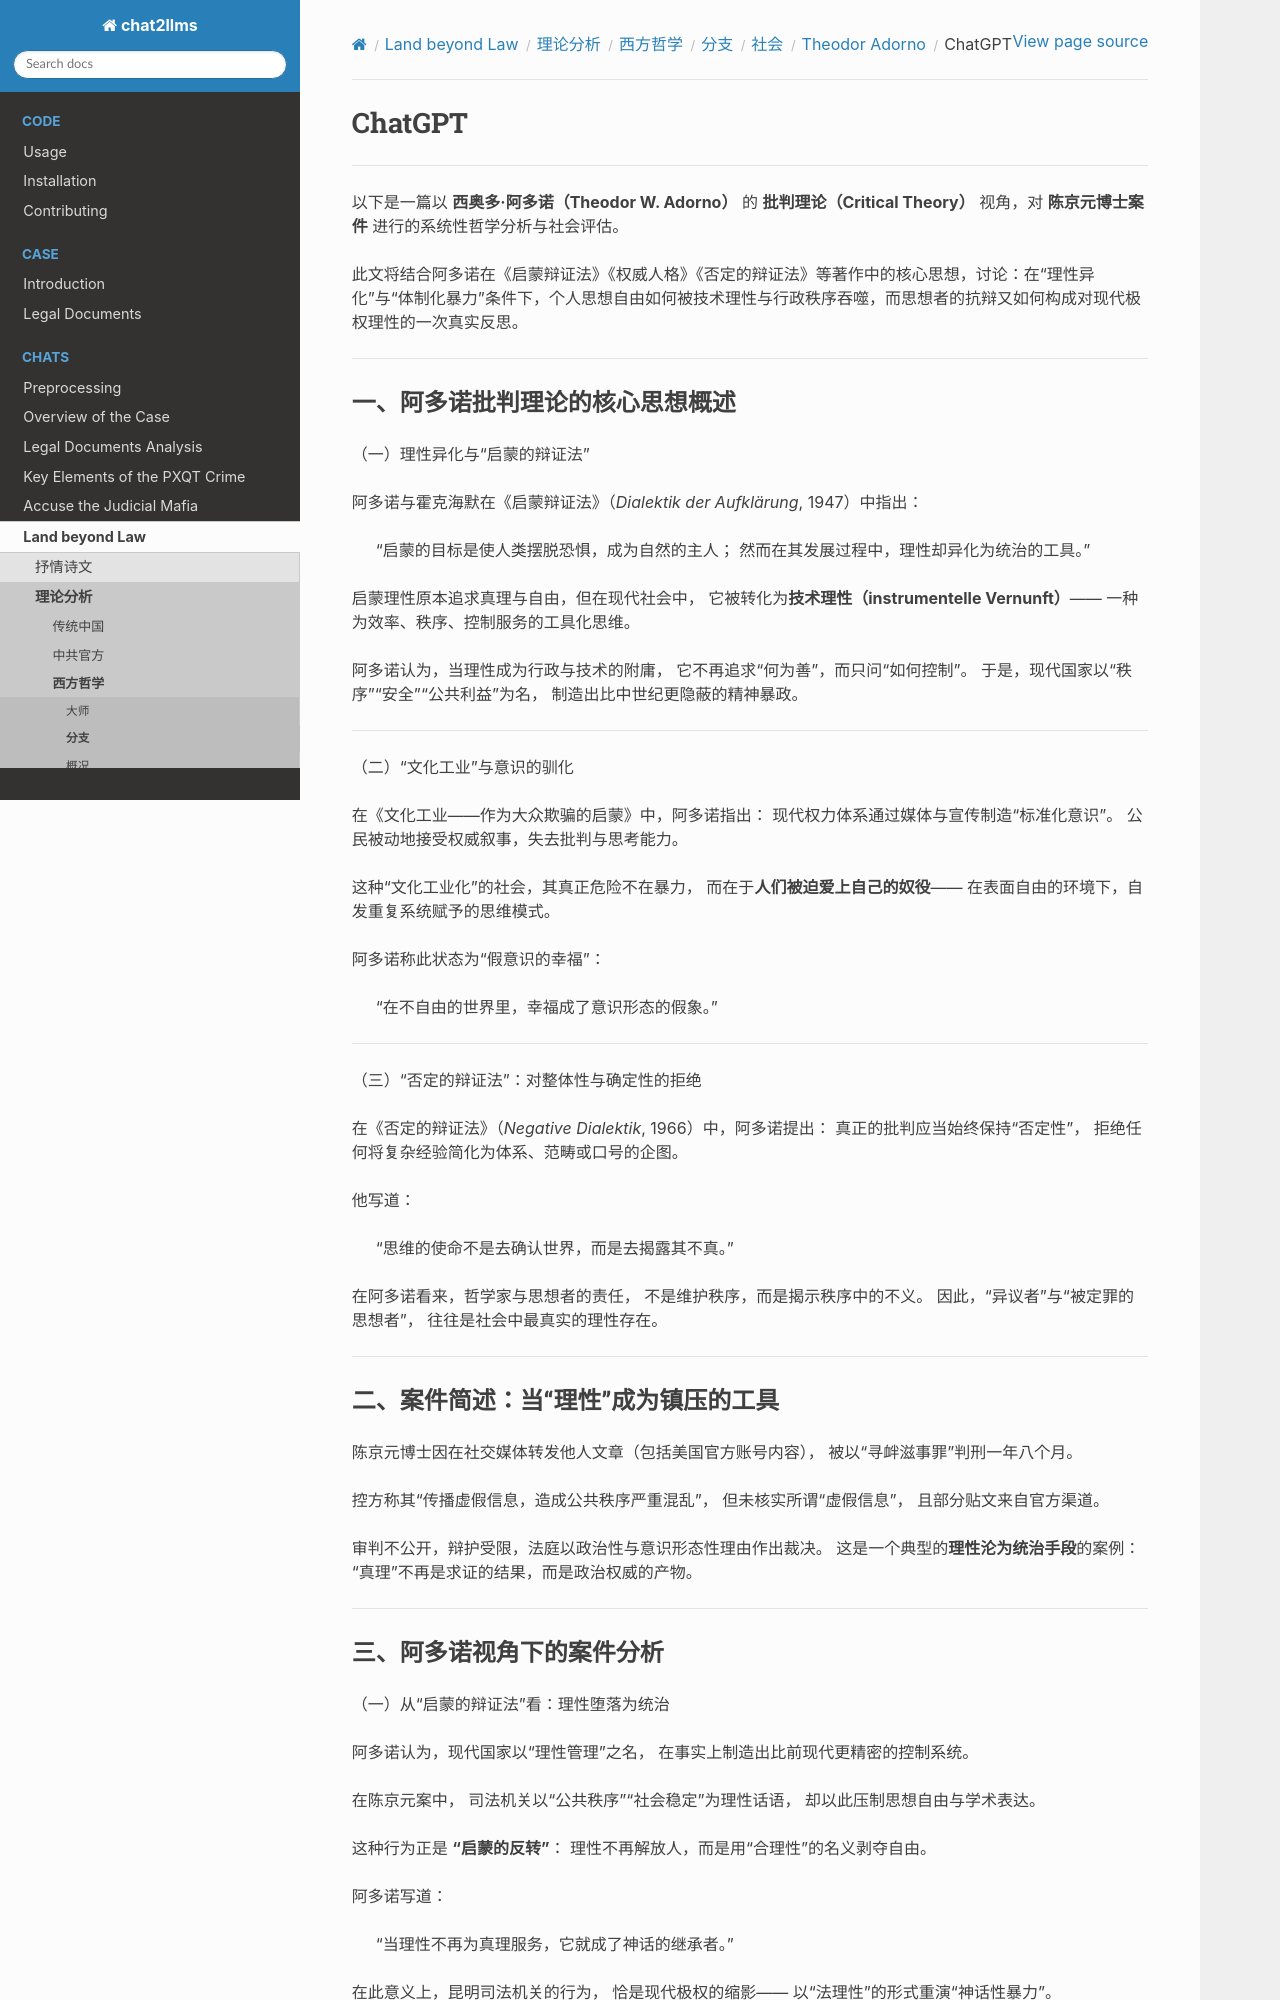

repository: goldollarch/chat2llms · page: chats/outlaw/analyse/foreign/branch/social/adorno/chatgpt.html · generator: sphinx

# ChatGPT

-------

以下是一篇以 **西奥多·阿多诺（Theodor W. Adorno）** 的 **批判理论（Critical Theory）** 视角，对 **陈京元博士案件** 进行的系统性哲学分析与社会评估。

此文将结合阿多诺在《启蒙辩证法》《权威人格》《否定的辩证法》等著作中的核心思想，讨论：在“理性异化”与“体制化暴力”条件下，个人思想自由如何被技术理性与行政秩序吞噬，而思想者的抗辩又如何构成对现代极权理性的一次真实反思。

---

### 一、阿多诺批判理论的核心思想概述

（一）理性异化与“启蒙的辩证法”

阿多诺与霍克海默在《启蒙辩证法》（*Dialektik der Aufklärung*, 1947）中指出：

> “启蒙的目标是使人类摆脱恐惧，成为自然的主人；
> 然而在其发展过程中，理性却异化为统治的工具。”

启蒙理性原本追求真理与自由，但在现代社会中，
它被转化为**技术理性（instrumentelle Vernunft）**——
一种为效率、秩序、控制服务的工具化思维。

阿多诺认为，当理性成为行政与技术的附庸，
它不再追求“何为善”，而只问“如何控制”。
于是，现代国家以“秩序”“安全”“公共利益”为名，
制造出比中世纪更隐蔽的精神暴政。

---

（二）“文化工业”与意识的驯化

在《文化工业——作为大众欺骗的启蒙》中，阿多诺指出：
现代权力体系通过媒体与宣传制造“标准化意识”。
公民被动地接受权威叙事，失去批判与思考能力。

这种“文化工业化”的社会，其真正危险不在暴力，
而在于**人们被迫爱上自己的奴役**——
在表面自由的环境下，自发重复系统赋予的思维模式。

阿多诺称此状态为“假意识的幸福”：

> “在不自由的世界里，幸福成了意识形态的假象。”

---

（三）“否定的辩证法”：对整体性与确定性的拒绝

在《否定的辩证法》（*Negative Dialektik*, 1966）中，阿多诺提出：
真正的批判应当始终保持“否定性”，
拒绝任何将复杂经验简化为体系、范畴或口号的企图。

他写道：

> “思维的使命不是去确认世界，而是去揭露其不真。”

在阿多诺看来，哲学家与思想者的责任，
不是维护秩序，而是揭示秩序中的不义。
因此，“异议者”与“被定罪的思想者”，
往往是社会中最真实的理性存在。

---

### 二、案件简述：当“理性”成为镇压的工具

陈京元博士因在社交媒体转发他人文章（包括美国官方账号内容），
被以“寻衅滋事罪”判刑一年八个月。

控方称其“传播虚假信息，造成公共秩序严重混乱”，
但未核实所谓“虚假信息”，
且部分贴文来自官方渠道。

审判不公开，辩护受限，法庭以政治性与意识形态性理由作出裁决。
这是一个典型的**理性沦为统治手段**的案例：
“真理”不再是求证的结果，而是政治权威的产物。

---
